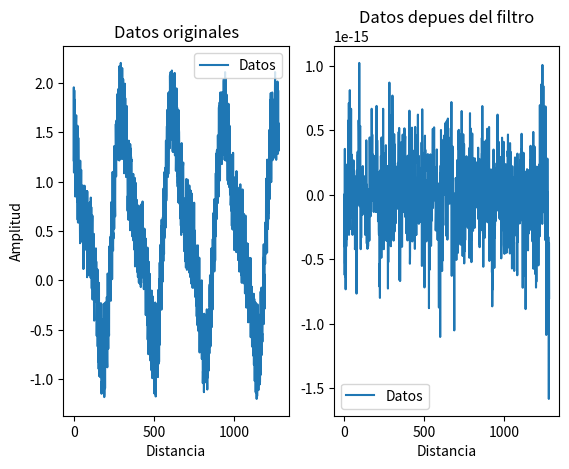

Reproduce this figure in Python.

import numpy as np
import matplotlib.pylab as plt
from scipy.fftpack import fft, fftfreq, ifft
import scipy.fftpack

n = 1280 # number of point in the whole interval
f = 200.0 #  frequency in Hz
dt = 1 / (f * 320 ) #320 samples per unit frequency
t = np.linspace( 0, (n-1)*dt, n)
amp = np.cos(2 * np.pi * f * t) - 0.4 * np.sin(2 * np.pi * (2*f) * t ) + np.random.random(n)

# SU FILTRO
trans=np.fft.fft(amp)
freq=np.fft.fftfreq(1280,dt)

filtrado=[]
for i in range(1280):
    if(abs(freq[i])<1000):
        filtrado.append(freq[i])
    else:
        freq[i]=0
        filtrado.append(freq[i])
        
inversa=np.fft.ifft(filtrado)

# SU GRAFICA

fig=plt.figure()
ax1=fig.add_subplot(121)
ax2=fig.add_subplot(122)

ax1.plot(amp, label="Datos")
ax1.set_xlabel("Distancia")
ax1.set_ylabel("Amplitud")
ax1.set_title("Datos originales")
ax2.plot(inversa,label="Datos")
ax2.set_xlabel("Distancia")
ax2.set_title("Datos depues del filtro")

ax1.legend()
ax2.legend()

fig.savefig("filtro.pdf")
plt.close(fig)
